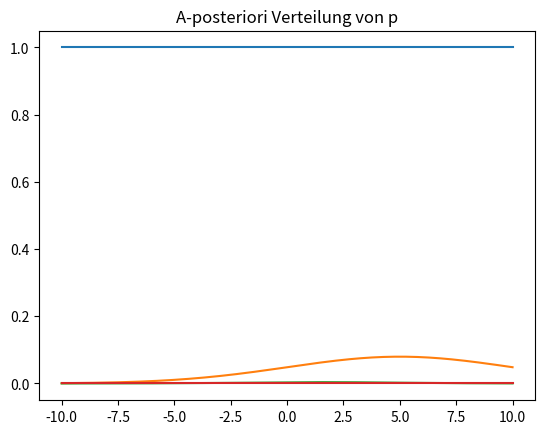

Here is the Python script that generated this plot:
import scipy
import numpy as np
import matplotlib.pyplot as plt

def normal_posterior(l):
    def unnormalized_density(x):
        v = 1
        for entry in l:
            v *= scipy.stats.norm.pdf(entry, loc=x, scale=5)
        return v
    
    x = np.linspace(-10, 10, num=200)
    plt.title(('A-posteriori' if len(l) > 0 else 'A-priori') + ' Verteilung des Mittelwertes')
    plt.plot(x, [unnormalized_density(v) for v in x])
    plt.show()
    

normal_posterior([])

normal_posterior([5])

normal_posterior([5, -2])

normal_posterior([5, -2, 1, -0.5, -3, 0])

# p gibt die Wahrscheinlichkeit von "Zahl" an, size die Anzahl Münzwürfe
# Das Resultat sollte z.B. so aussehen: ['kopf', 'kopf', 'zahl', ...]
def coin_flips(p=0.5, size=100):
    ...

# l ist eine solche Liste: ['kopf', 'kopf', 'zahl', ...]
def likelihood(p, l):
    ...

def coin_posterior(l):
    x = np.linspace(0, 1, num=100)
    plt.title('A-posteriori Verteilung von p')
    plt.plot(x, [likelihood(p, l) for p in x])
    plt.show()

coin_posterior(['zahl'])

...